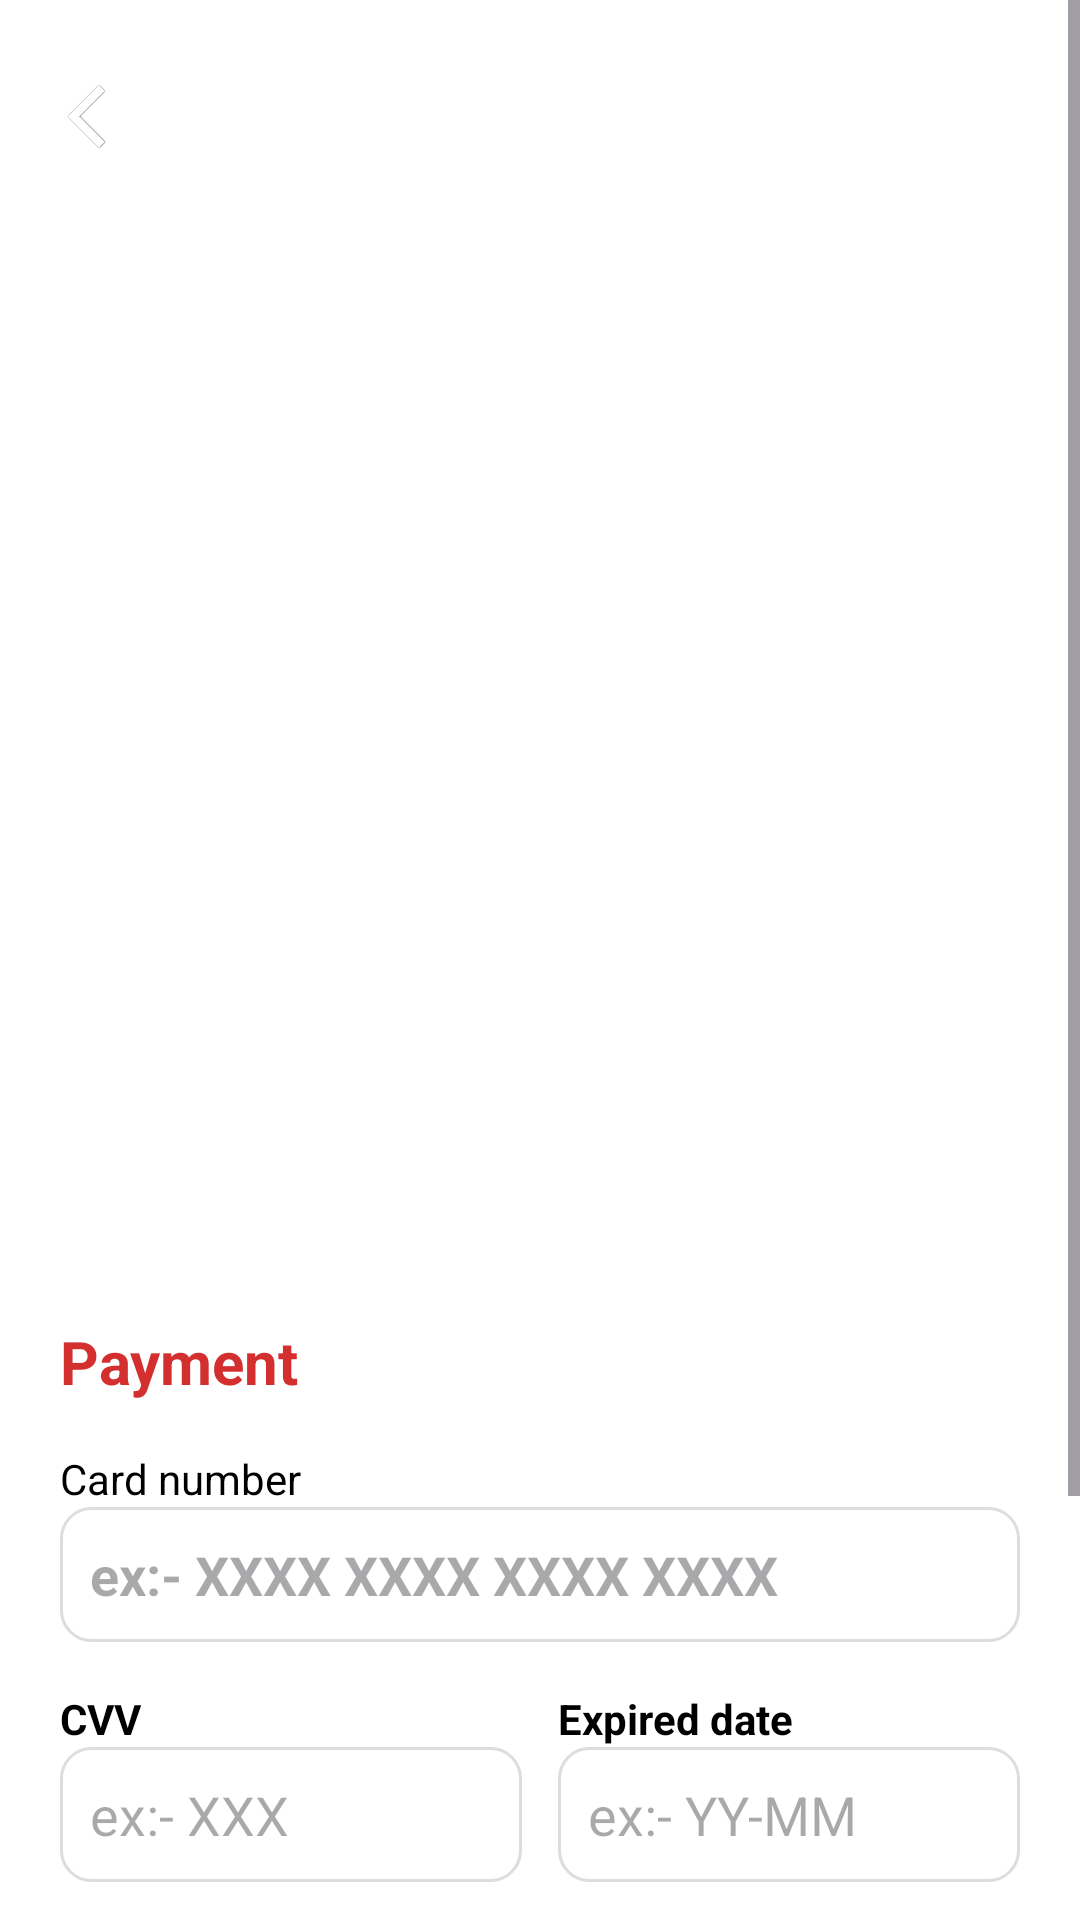

The Android layout XML behind this screen, and the referenced resources:
<!-- AndroidManifest.xml: application theme Theme.LabExam02MAD -->
<!-- res/layout/activity_payment.xml -->
<?xml version="1.0" encoding="utf-8"?>
<ScrollView xmlns:android="http://schemas.android.com/apk/res/android"
    xmlns:tools="http://schemas.android.com/tools"
    android:layout_width="match_parent"
    android:layout_height="match_parent"
    android:background="#FFFFFF"
    tools:context=".Payment">

    <LinearLayout
        android:layout_width="match_parent"
        android:layout_height="wrap_content"
        android:orientation="vertical">

        
        <RelativeLayout
            android:layout_width="match_parent"
            android:layout_height="450dp">

            <ImageView
                android:layout_width="match_parent"
                android:layout_height="match_parent"
                android:scaleType="centerCrop"
                android:src="@drawable/payments2" />

            <ImageView
                android:id="@+id/backButton"
                android:layout_width="28dp"
                android:layout_height="28dp"
                android:layout_marginTop="25dp"
                android:layout_marginStart="16dp"
                android:src="@drawable/back"
                android:layout_alignParentStart="true" />
        </RelativeLayout>

        
        <LinearLayout
            android:layout_width="match_parent"
            android:layout_height="wrap_content"
            android:orientation="vertical"
            android:padding="20dp"
            android:background="@drawable/card2"
            android:layout_marginTop="-30dp">

            <TextView
                android:layout_width="wrap_content"
                android:layout_height="wrap_content"
                android:text="Payment"
                android:textStyle="bold"
                android:textSize="20sp"
                android:textColor="#D32F2F" />

            
            <TextView
                android:layout_width="wrap_content"
                android:layout_height="wrap_content"
                android:text="Card number"
                android:textSize="14sp"
                android:textColor="#000000"
                android:layout_marginTop="16dp" />

            <EditText
                android:layout_width="match_parent"
                android:layout_height="45dp"
                android:background="@drawable/textbar"
                android:hint="ex:- XXXX XXXX XXXX XXXX"
                android:padding="10dp"
                android:inputType="number"
                android:textStyle="bold" />

            <LinearLayout
                android:layout_width="match_parent"
                android:layout_height="wrap_content"
                android:orientation="horizontal"
                android:layout_marginTop="16dp">

                <LinearLayout
                    android:layout_width="0dp"
                    android:layout_height="wrap_content"
                    android:layout_weight="1"
                    android:orientation="vertical">

                    <TextView
                        android:layout_width="wrap_content"
                        android:layout_height="wrap_content"
                        android:text="CVV"
                        android:textSize="14sp"
                        android:textColor="#000000"
                        android:textStyle="bold" />

                    <EditText
                        android:layout_width="match_parent"
                        android:layout_height="45dp"
                        android:background="@drawable/textbar"
                        android:hint="ex:- XXX"
                        android:padding="10dp"
                        android:inputType="numberPassword" />
                </LinearLayout>

                <View
                    android:layout_width="12dp"
                    android:layout_height="0dp" />

                <LinearLayout
                    android:layout_width="0dp"
                    android:layout_height="wrap_content"
                    android:layout_weight="1"
                    android:orientation="vertical">

                    <TextView
                        android:layout_width="wrap_content"
                        android:layout_height="wrap_content"
                        android:text="Expired date"
                        android:textSize="14sp"
                        android:textColor="#000000"
                        android:textStyle="bold"/>

                    <EditText
                        android:layout_width="match_parent"
                        android:layout_height="45dp"
                        android:background="@drawable/textbar"
                        android:hint="ex:- YY-MM"
                        android:padding="10dp"
                        android:inputType="date" />
                </LinearLayout>
            </LinearLayout>

            
            <LinearLayout
                android:layout_width="match_parent"
                android:layout_height="wrap_content"
                android:orientation="horizontal"
                android:gravity="center"
                android:layout_marginTop="20dp">

                <ImageView
                    android:layout_width="200dp"
                    android:layout_height="50dp"
                    android:src="@drawable/payment3"
                    android:layout_margin="8dp" />

            </LinearLayout>

            
            <Button
                android:id="@+id/payButton"
                android:layout_width="match_parent"
                android:layout_height="wrap_content"
                android:text="Pay Here"
                android:backgroundTint="#FF3D00"
                android:textColor="#FFFFFF"
                android:textStyle="bold"
                android:layout_marginTop="24dp"
                android:layout_marginBottom="16dp" />
        </LinearLayout>
    </LinearLayout>
</ScrollView>
<!-- resources referenced by this layout -->
<resources>
  <!-- drawable back: png bitmap (drawable, 16851 bytes) -->
  <!-- drawable card2 (drawable) -->
  <shape xmlns:android="http://schemas.android.com/apk/res/android"
      android:shape="rectangle">
      <solid android:color="@android:color/white" />
      <corners android:topLeftRadius="15dp" android:topRightRadius="15dp" />
  </shape>
  <!-- drawable textbar (drawable) -->
  <?xml version="1.0" encoding="utf-8"?>
  <shape xmlns:android="http://schemas.android.com/apk/res/android"
      android:shape="rectangle">
  
      <solid android:color="#FFFFFF" />
  
      <corners android:radius="10dp" />
  
      <padding
          android:left="12dp"
          android:top="12dp"
          android:right="12dp"
          android:bottom="12dp" />
  
      <stroke
          android:width="1dp"
          android:color="#DDDDDD" />
  </shape>
  <style name="Theme.LabExam02MAD" parent="Base.Theme.LabExam02MAD" />
  <style name="Base.Theme.LabExam02MAD" parent="Theme.Material3.DayNight.NoActionBar">
          
          
      </style>
</resources>
